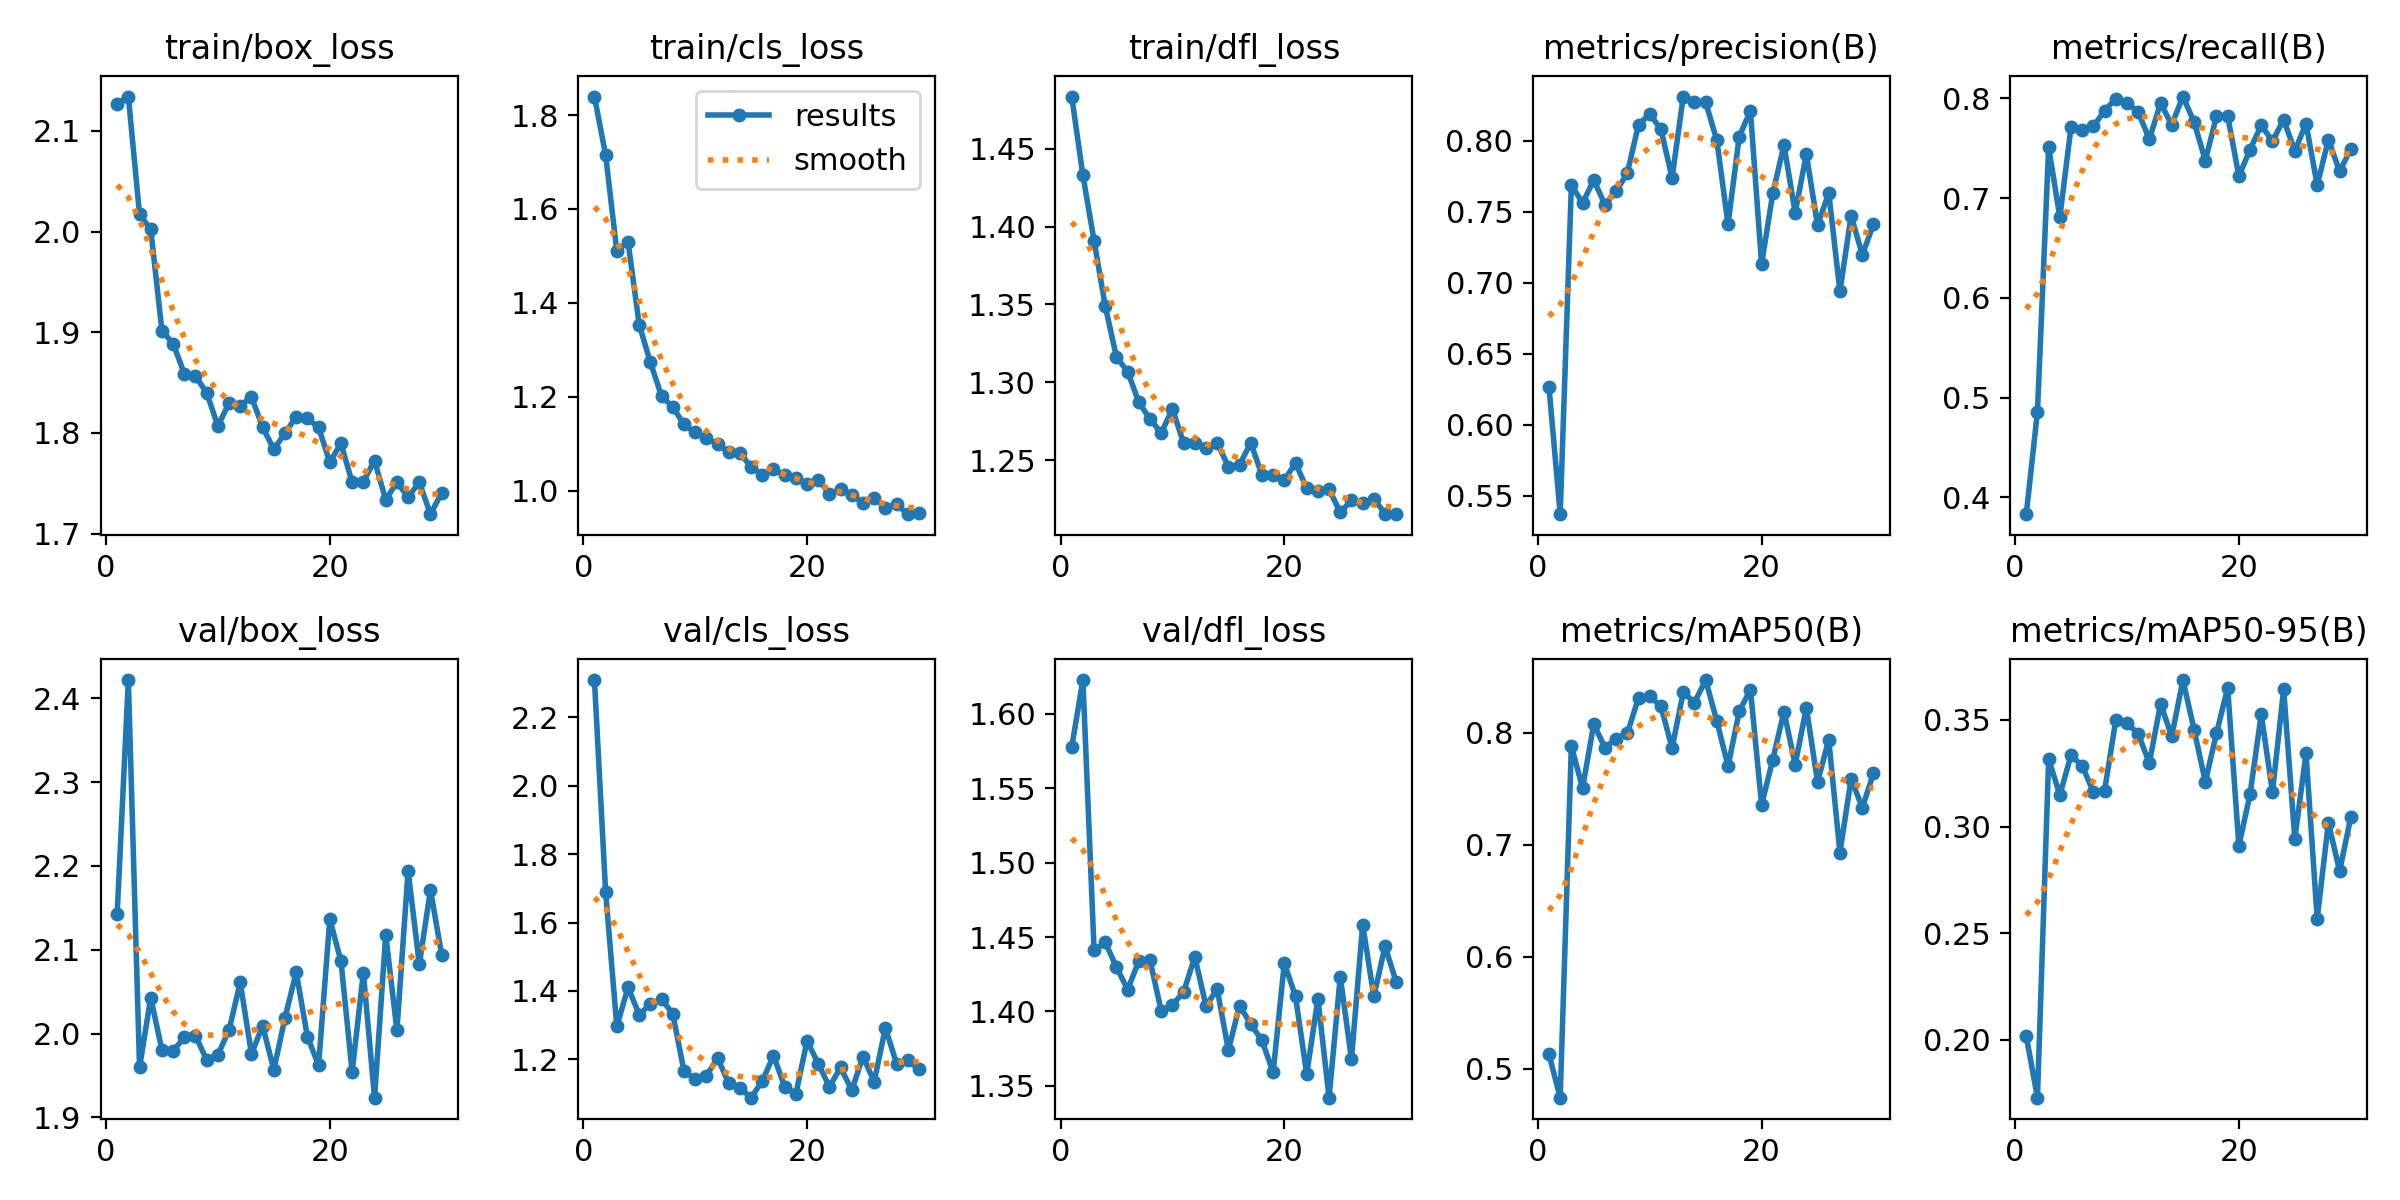

The file beside this chart, header and first rows:
epoch, time, train/box_loss, train/cls_loss, train/dfl_loss, metrics/precision(B), metrics/recall(B), metrics/mAP50(B), metrics/mAP50-95(B), val/box_loss, val/cls_loss, val/dfl_loss, lr/pg0, lr/pg1, lr/pg2
1, 131.3, 2.127, 1.839, 1.483, 0.6265, 0.3831, 0.5128, 0.2017, 2.143, 2.309, 1.578, 0.06683, 9.95261e-06, 9.95261e-06
2, 258.9, 2.134, 1.715, 1.433, 0.5369, 0.4859, 0.4741, 0.1728, 2.422, 1.689, 1.623, 0.03351, 1.97551e-05, 1.97551e-05
3, 387.6, 2.017, 1.51, 1.391, 0.7689, 0.751, 0.788, 0.3316, 1.96, 1.296, 1.441, 0.0001873, 2.93595e-05, 2.93595e-05
4, 514.5, 2.002, 1.531, 1.349, 0.7562, 0.6807, 0.7504, 0.3148, 2.043, 1.411, 1.446, 2.9109e-05, 2.9109e-05, 2.9109e-05
5, 642.5, 1.901, 1.353, 1.316, 0.7723, 0.7714, 0.8076, 0.3335, 1.98, 1.331, 1.43, 2.8812e-05, 2.8812e-05, 2.8812e-05
6, 772.8, 1.889, 1.273, 1.307, 0.7551, 0.7678, 0.7864, 0.3284, 1.979, 1.362, 1.415, 2.8515e-05, 2.8515e-05, 2.8515e-05
7, 901, 1.859, 1.201, 1.287, 0.7643, 0.7718, 0.7946, 0.3162, 1.995, 1.376, 1.434, 2.8218e-05, 2.8218e-05, 2.8218e-05
8, 1026, 1.856, 1.178, 1.276, 0.7774, 0.7877, 0.7994, 0.3169, 1.998, 1.333, 1.434, 2.7921e-05, 2.7921e-05, 2.7921e-05
9, 1150, 1.84, 1.141, 1.268, 0.8114, 0.7996, 0.831, 0.3499, 1.968, 1.165, 1.4, 2.7624e-05, 2.7624e-05, 2.7624e-05
10, 1280, 1.807, 1.124, 1.283, 0.8189, 0.7956, 0.8323, 0.3485, 1.975, 1.142, 1.404, 2.7327e-05, 2.7327e-05, 2.7327e-05
11, 1405, 1.83, 1.112, 1.261, 0.8082, 0.7861, 0.8235, 0.3435, 2.004, 1.152, 1.413, 2.703e-05, 2.703e-05, 2.703e-05
12, 1530, 1.827, 1.099, 1.261, 0.774, 0.759, 0.7862, 0.3297, 2.061, 1.204, 1.437, 2.6733e-05, 2.6733e-05, 2.6733e-05
13, 1654, 1.836, 1.082, 1.258, 0.8313, 0.7951, 0.8362, 0.3575, 1.976, 1.13, 1.404, 2.6436e-05, 2.6436e-05, 2.6436e-05
14, 1778, 1.806, 1.08, 1.261, 0.8274, 0.7734, 0.8267, 0.3423, 2.009, 1.116, 1.415, 2.6139e-05, 2.6139e-05, 2.6139e-05
15, 1903, 1.784, 1.05, 1.246, 0.8273, 0.8017, 0.8469, 0.3687, 1.957, 1.088, 1.374, 2.5842e-05, 2.5842e-05, 2.5842e-05
16, 2027, 1.8, 1.033, 1.247, 0.8004, 0.7761, 0.8103, 0.3454, 2.019, 1.136, 1.404, 2.5545e-05, 2.5545e-05, 2.5545e-05
17, 2153, 1.816, 1.046, 1.261, 0.7412, 0.7376, 0.77, 0.321, 2.073, 1.211, 1.392, 2.5248e-05, 2.5248e-05, 2.5248e-05
18, 2277, 1.814, 1.032, 1.241, 0.8031, 0.7819, 0.8188, 0.3437, 1.996, 1.12, 1.38, 2.4951e-05, 2.4951e-05, 2.4951e-05
19, 2400, 1.805, 1.026, 1.241, 0.8212, 0.7822, 0.8384, 0.365, 1.962, 1.098, 1.359, 2.4654e-05, 2.4654e-05, 2.4654e-05
20, 2525, 1.771, 1.014, 1.237, 0.7132, 0.722, 0.7356, 0.2909, 2.137, 1.254, 1.432, 2.4357e-05, 2.4357e-05, 2.4357e-05
21, 2652, 1.789, 1.023, 1.248, 0.763, 0.7487, 0.7759, 0.3152, 2.087, 1.187, 1.41, 2.406e-05, 2.406e-05, 2.406e-05
22, 2777, 1.751, 0.9932, 1.232, 0.7971, 0.7729, 0.8188, 0.3526, 1.954, 1.12, 1.358, 2.3763e-05, 2.3763e-05, 2.3763e-05
23, 2902, 1.752, 1.002, 1.231, 0.7494, 0.7569, 0.7714, 0.3161, 2.073, 1.176, 1.408, 2.3466e-05, 2.3466e-05, 2.3466e-05
24, 3026, 1.772, 0.9912, 1.231, 0.7906, 0.7787, 0.8222, 0.3643, 1.924, 1.109, 1.342, 2.3169e-05, 2.3169e-05, 2.3169e-05
25, 3149, 1.733, 0.973, 1.217, 0.7405, 0.7472, 0.7559, 0.2942, 2.118, 1.208, 1.423, 2.2872e-05, 2.2872e-05, 2.2872e-05
26, 3273, 1.751, 0.9836, 1.224, 0.7634, 0.7747, 0.7936, 0.3343, 2.004, 1.134, 1.368, 2.2575e-05, 2.2575e-05, 2.2575e-05
27, 3399, 1.736, 0.9637, 1.222, 0.6938, 0.713, 0.6929, 0.2567, 2.195, 1.292, 1.458, 2.2278e-05, 2.2278e-05, 2.2278e-05
28, 3524, 1.751, 0.9707, 1.225, 0.7473, 0.7585, 0.7587, 0.3018, 2.083, 1.187, 1.41, 2.1981e-05, 2.1981e-05, 2.1981e-05
29, 3649, 1.719, 0.9497, 1.216, 0.7197, 0.7269, 0.7329, 0.2792, 2.171, 1.198, 1.444, 2.1684e-05, 2.1684e-05, 2.1684e-05
30, 3772, 1.74, 0.9527, 1.216, 0.7413, 0.7488, 0.7638, 0.3043, 2.094, 1.17, 1.42, 2.1387e-05, 2.1387e-05, 2.1387e-05
